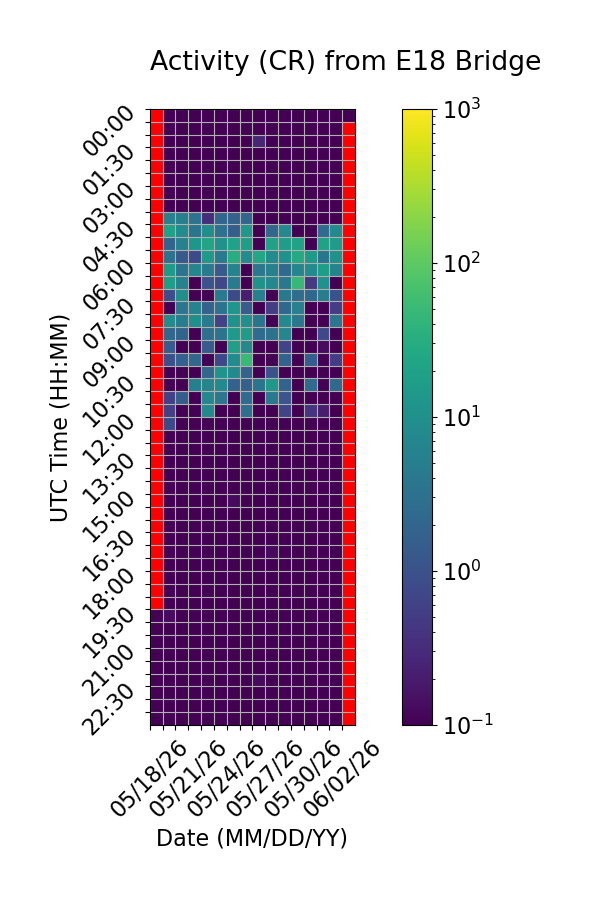

Data behind this chart, as committed beside it:
Time (UTC), 05/18/26, 05/19/26, 05/20/26, 05/21/26, 05/22/26, 05/23/26, 05/24/26, 05/25/26, 05/26/26, 05/27/26, 05/28/26, 05/29/26, 05/30/26, 05/31/26, 06/01/26, 06/02/26
00:00, , 0.0, 0.0, 0.0, 0.0, 0.0, 0.0, 0.0, 0.0, 0.0, 0.0, 0.06667, 0.0, 0.0, 0.0, 0.0
00:30, , 0.0, 0.0, 0.0, 0.0, 0.0, 0.06667, 0.06667, 0.0, 0.0, 0.0, 0.0, 0.0, 0.0, 0.0, 
01:00, , 0.0, 0.0, 0.0, 0.0, 0.0, 0.0, 0.0, 0.2667, 0.0, 0.0, 0.0, 0.0, 0.0, 0.0, 
01:30, , 0.0, 0.0, 0.0, 0.0, 0.0, 0.0, 0.0, 0.0, 0.0, 0.0, 0.0, 0.0, 0.0, 0.0, 
02:00, , 0.0, 0.0, 0.0, 0.0, 0.0, 0.0, 0.0, 0.0, 0.06667, 0.0, 0.0, 0.0, 0.0, 0.0, 
02:30, , 0.0, 0.0, 0.0, 0.0, 0.0, 0.0, 0.0, 0.06667, 0.0, 0.0, 0.0, 0.0, 0.0, 0.0, 
03:00, , 0.0, 0.0, 0.0, 0.0, 0.0, 0.0, 0.0, 0.0, 0.06667, 0.0, 0.06667, 0.0, 0.0, 0.0, 
03:30, , 0.06667, 0.0, 0.0, 0.0, 0.0, 0.0, 0.0, 0.0, 0.06667, 0.0, 0.0, 0.0, 0.0, 0.0, 
04:00, , 5.6, 5.267, 3.333, 0.3333, 2.0, 1.8, 2.0, 0.0, 0.0, 0.0, 0.0, 0.0, 0.0, 0.0, 
04:30, , 20.6, 8.867, 3.533, 9.8, 3.067, 1.6, 13.4, 0.0, 2.2, 7.667, 0.0, 0.0, 2.467, 8.0, 
05:00, , 1.933, 5.8, 12.47, 22.53, 10.53, 20.8, 17.73, 0.0, 20.33, 17.13, 20.4, 0.0, 19.93, 15.87, 
05:30, , 3.4, 1.333, 0.8, 15.2, 4.333, 31.33, 8.4, 25.0, 8.733, 11.2, 28.13, 15.27, 3.6, 10.93, 
06:00, , 14.93, 3.4, 6.933, 4.667, 1.333, 6.267, 0.06667, 3.867, 5.467, 2.333, 6.8, 8.467, 17.53, 6.4, 
06:30, , 16.87, 5.933, 0.0, 1.067, 0.7333, 4.667, 0.0, 11.4, 8.267, 4.2, 47.87, 0.4667, 10.67, 0.0, 
07:00, , 0.8667, 9.467, 0.0, 0.0, 4.6, 0.8, 0.2, 5.533, 0.0, 4.133, 2.733, 2.2, 4.933, 1.0, 
07:30, , 0.0, 3.667, 6.0, 1.867, 3.333, 12.53, 1.4, 0.0, 0.5333, 2.133, 5.533, 0.0, 0.0, 0.5333, 
08:00, , 8.533, 4.733, 9.667, 4.467, 0.6, 11.4, 10.07, 3.467, 0.0, 8.267, 4.133, 0.0, 0.06667, 3.733, 
08:30, , 2.067, 1.933, 0.0, 2.867, 3.4, 15.33, 15.4, 2.467, 3.067, 7.067, 0.0, 0.0, 0.8, 0.0, 
09:00, , 1.467, 0.0, 0.0, 1.4, 0.06667, 18.8, 7.6, 0.0, 0.0, 0.6667, 0.0, 0.0, 0.1333, 0.0, 
09:30, , 0.9333, 1.8, 2.2, 0.0, 0.7333, 8.933, 49.8, 0.0, 0.0, 1.867, 0.0, 1.6, 0.0, 0.5333, 
10:00, , 0.06667, 0.0, 0.0, 2.2, 11.8, 8.267, 1.8, 0.0, 1.067, 0.0, 0.0, 0.0, 0.0, 0.0, 
10:30, , 0.0, 0.0, 5.333, 6.533, 8.267, 1.8, 1.667, 3.6, 13.53, 1.867, 0.0, 2.467, 0.0, 2.4, 
11:00, , 0.6, 1.533, 0.0, 7.267, 3.8, 0.0, 2.533, 0.0, 4.2, 1.133, 0.0, 0.0, 0.0, 0.0, 
11:30, , 0.6, 0.0, 0.0, 8.267, 0.0, 0.0, 3.0, 0.0, 0.0, 0.6667, 0.0, 0.4, 0.2, 0.0, 
12:00, , 0.8, 0.0, 0.0, 0.06667, 0.0, 0.0, 0.0, 0.0, 0.0, 0.0, 0.06667, 0.0, 0.0, 0.0, 
12:30, , 0.0, 0.0, 0.0, 0.0, 0.0, 0.0, 0.0, 0.0, 0.06667, 0.0, 0.0, 0.0, 0.0, 0.0, 
13:00, , 0.0, 0.0, 0.0, 0.0, 0.0, 0.0, 0.06667, 0.0, 0.0, 0.0, 0.0, 0.0, 0.0, 0.0, 
13:30, , 0.0, 0.0, 0.0, 0.0, 0.06667, 0.0, 0.0, 0.0, 0.0, 0.0, 0.0, 0.0, 0.0, 0.0, 
14:00, , 0.0, 0.0, 0.0, 0.0, 0.0, 0.0, 0.0, 0.0, 0.0, 0.0, 0.0, 0.0, 0.0, 0.0, 
14:30, , 0.0, 0.0, 0.0, 0.0, 0.0, 0.0, 0.0, 0.0, 0.0, 0.0, 0.0, 0.06667, 0.0, 0.0, 
15:00, , 0.0, 0.0, 0.0, 0.0, 0.0, 0.1333, 0.0, 0.0, 0.0, 0.0, 0.0, 0.0, 0.0, 0.0, 
15:30, , 0.06667, 0.0, 0.0, 0.0, 0.0, 0.0, 0.0, 0.06667, 0.0, 0.0, 0.0, 0.0, 0.0, 0.0, 
16:00, , 0.0, 0.0, 0.0, 0.0, 0.0, 0.0, 0.0, 0.0, 0.0, 0.0, 0.0, 0.0, 0.0, 0.0, 
16:30, , 0.0, 0.0, 0.0, 0.0, 0.0, 0.0, 0.0, 0.0, 0.0, 0.0, 0.0, 0.0, 0.0, 0.0, 
17:00, , 0.0, 0.0, 0.0, 0.0, 0.0, 0.0, 0.0, 0.0, 0.1333, 0.0, 0.0, 0.0, 0.0, 0.06667, 
17:30, , 0.0, 0.0, 0.06667, 0.0, 0.0, 0.0, 0.06667, 0.0, 0.0, 0.0, 0.06667, 0.0, 0.0, 0.0, 
18:00, , 0.0, 0.0, 0.0, 0.0, 0.0, 0.0, 0.0, 0.06667, 0.0, 0.0, 0.0, 0.0, 0.0, 0.0, 
18:30, , 0.0, 0.0, 0.0, 0.0, 0.0, 0.0, 0.0, 0.0, 0.0, 0.0, 0.0, 0.0, 0.0, 0.0, 
19:00, , 0.0, 0.0, 0.0, 0.0, 0.0, 0.0, 0.0, 0.0, 0.0, 0.0, 0.0, 0.0, 0.0, 0.0, 
19:30, 0.0, 0.1333, 0.0, 0.0, 0.0, 0.0, 0.0, 0.0, 0.0, 0.0, 0.0, 0.0, 0.0, 0.0, 0.0, 
20:00, 0.06667, 0.0, 0.0, 0.0, 0.0, 0.0, 0.0, 0.0, 0.0, 0.0, 0.0, 0.06667, 0.0, 0.0, 0.0, 
20:30, 0.0, 0.0, 0.0, 0.06667, 0.0, 0.0, 0.0, 0.0, 0.0, 0.0, 0.0, 0.0, 0.0, 0.0, 0.0, 
21:00, 0.0, 0.0, 0.0, 0.0, 0.0, 0.0, 0.0, 0.0, 0.0, 0.0, 0.0, 0.0, 0.0, 0.0, 0.0, 
21:30, 0.0, 0.0, 0.06667, 0.0, 0.0, 0.0, 0.0, 0.0, 0.0, 0.0, 0.0, 0.0, 0.0, 0.0, 0.0, 
22:00, 0.0, 0.06667, 0.0, 0.0, 0.0, 0.0, 0.0, 0.0, 0.1333, 0.0, 0.0, 0.0, 0.0, 0.0, 0.0, 
22:30, 0.0, 0.0, 0.0, 0.0, 0.0, 0.0, 0.0, 0.0, 0.06667, 0.0, 0.0, 0.0, 0.0, 0.0, 0.0, 
23:00, 0.0, 0.0, 0.0, 0.0, 0.0, 0.0, 0.0, 0.1, 0.0, 0.0, 0.0, 0.0, 0.0, 0.0, 0.0, 
23:30, 0.0, 0.0, 0.0, 0.0, 0.0, 0.0, 0.0, 0.0, 0.0, 0.0, 0.0, 0.0, 0.0, 0.0, 0.0, 
